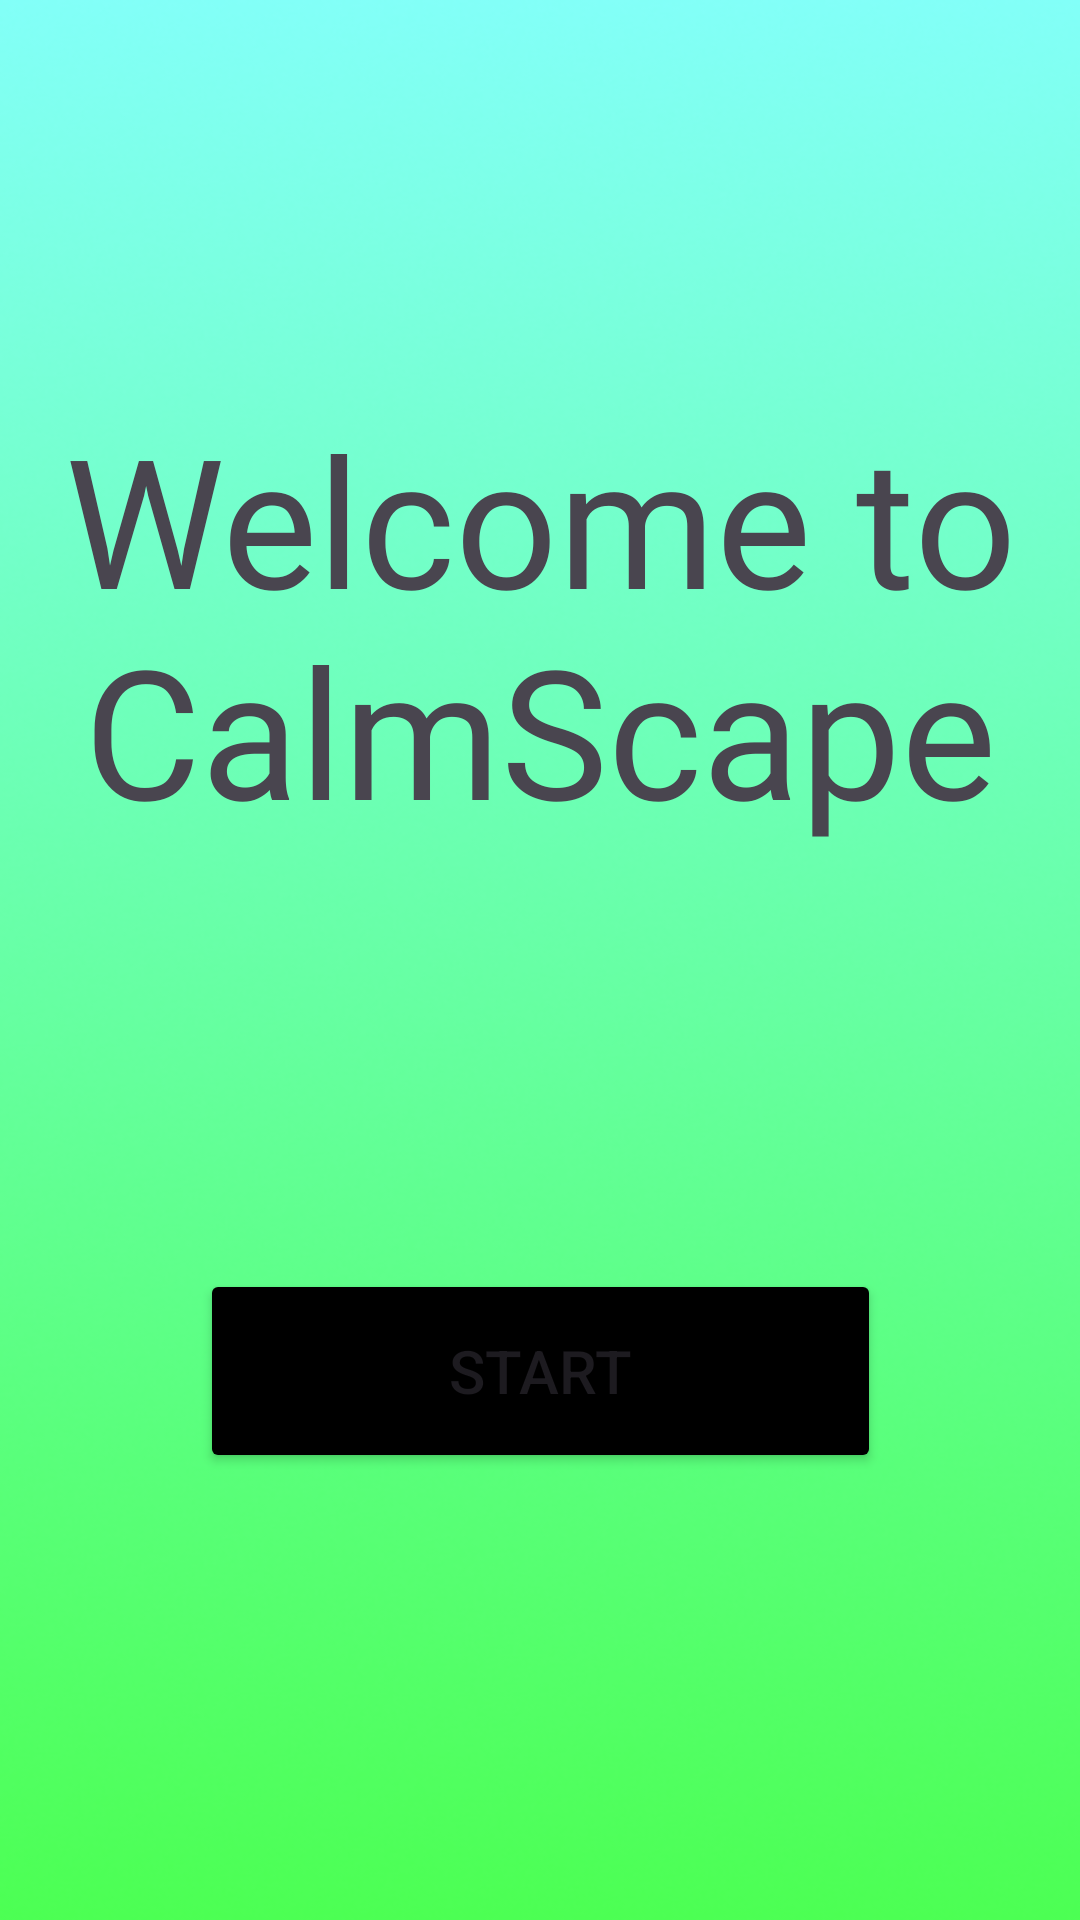

This screen was rendered from an Android layout file. Write that file and the resources it references.
<!-- AndroidManifest.xml: application theme Theme.CalmScape -->
<!-- res/layout/activity_main.xml -->
<?xml version="1.0" encoding="utf-8"?>
<androidx.constraintlayout.widget.ConstraintLayout xmlns:android="http://schemas.android.com/apk/res/android"
    xmlns:app="http://schemas.android.com/apk/res-auto"
    xmlns:tools="http://schemas.android.com/tools"
    android:id="@+id/main"
    android:layout_width="match_parent"
    android:layout_height="match_parent"
    android:background="@drawable/calmscape_bg"
    tools:context=".activities.MainActivity">

    <Button
        android:id="@+id/newDayButton"
        android:layout_width="227dp"
        android:layout_height="68dp"
        android:backgroundTint="#000000"
        android:fontFamily="sans-serif-medium"
        android:onClick="start"
        android:text="@string/btn_start"
        android:textSize="20sp"
        app:iconTint="#F6F4F4"
        app:layout_constraintBottom_toBottomOf="parent"
        app:layout_constraintEnd_toEndOf="parent"
        app:layout_constraintStart_toStartOf="parent"
        app:layout_constraintTop_toBottomOf="@+id/textView6"
        app:layout_constraintVertical_bias="0.16" />

    <TextView
        android:id="@+id/textView6"
        android:layout_width="355dp"
        android:layout_height="262dp"
        android:fontFamily="@font/pacifico"
        android:text="@string/textView_welcome"
        android:textAlignment="center"
        android:textSize="60sp"
        app:layout_constraintBottom_toBottomOf="parent"
        app:layout_constraintEnd_toEndOf="parent"
        app:layout_constraintStart_toStartOf="parent"
        app:layout_constraintTop_toTopOf="parent"
        app:layout_constraintVertical_bias="0.351" />
</androidx.constraintlayout.widget.ConstraintLayout>
<!-- resources referenced by this layout -->
<resources>
  <!-- drawable calmscape_bg: jpg bitmap (drawable, 156675 bytes) -->
  <string name="btn_start">Start</string>
  <string name="textView_welcome">Welcome to CalmScape</string>
  <style name="Theme.CalmScape" parent="Base.Theme.CalmScape" />
  <style name="Base.Theme.CalmScape" parent="Theme.Material3.DayNight.NoActionBar">
          
          
      </style>
</resources>
